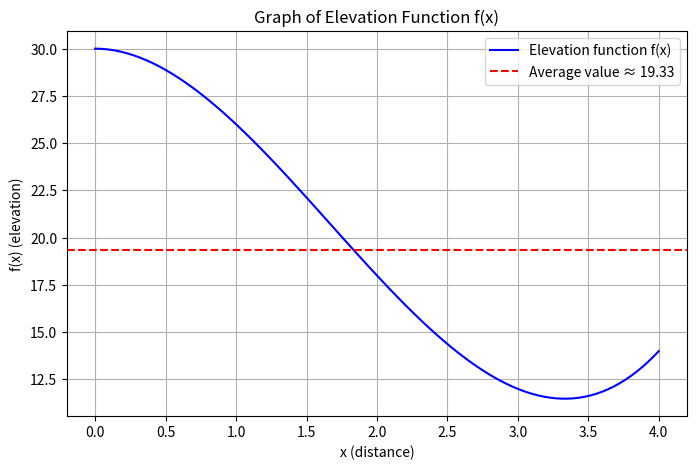

The matplotlib source for this figure:
import numpy as np
import matplotlib.pyplot as plt
from scipy.integrate import quad

# 1. Definite integrals
# a. ∫₄⁹ 3√x dx
a = 3 * quad(lambda x: np.sqrt(x), 4, 9)[0]

# b. ∫₁ᵉ ln(x) dx
b = quad(lambda x: np.log(x), 1, np.e)[0]

# c. ∫₀¹ cos⁻¹(x) dx
c = quad(lambda x: np.arccos(x), 0, 1)[0]

# d. ∫₋₁¹ πcos(πx/2) dx
d = np.pi * quad(lambda x: np.cos(np.pi * x / 2), -1, 1)[0]

print("Question 1 - Definite Integrals:")
print(f"a: {a:.4f}")
print(f"b: {b:.4f}")
print(f"c: {c:.4f}")
print(f"d: {d:.4f}")

# 3. Elevation problem
def f(x):
    return x**3 - 5*x**2 + 30

# Find the definite integral for the elevation function
f_integral, _ = quad(f, 0, 4)

# Average value of the function
average_value = f_integral / (4 - 0)

print("\nQuestion 3 - Elevation Problem:")
print(f"Definite integral from 0 to 4: {f_integral:.4f}")
print(f"Average value over [0, 4]: {average_value:.4f}")

# Plotting the graph of the elevation function
x_values = np.linspace(0, 4, 100)
y_values = f(x_values)

plt.figure(figsize=(8,5))
plt.plot(x_values, y_values, label='Elevation function f(x)', color='blue')
plt.axhline(y=average_value, color='red', linestyle='--', label=f'Average value ≈ {average_value:.2f}')
plt.title('Graph of Elevation Function f(x)')
plt.xlabel('x (distance)')
plt.ylabel('f(x) (elevation)')
plt.legend()
plt.grid(True)
plt.show()
